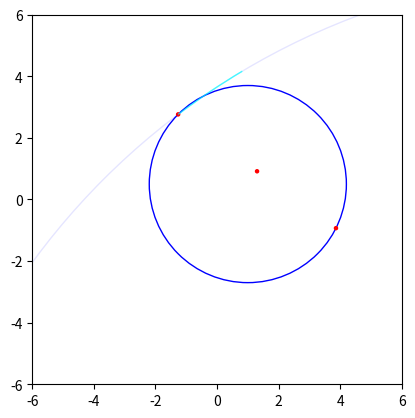

This figure's Python source:
import matplotlib.pyplot as plt
import matplotlib.patches as patches
import math

def _inverse_point_through_circle(center, radius, point):
    return center + (radius**2 / (center-point)**2) * (point - center)

def circle(center, radius, color='blue'):
    c = plt.Circle((center.real, center.imag), radius, color=color, fill=False)
    plt.gca().add_patch(c)

def pt(z, color="red"):
    plt.gca().add_patch(plt.Circle((z.real, z.imag), 0.05, color=color))

def plot_arc(center, radius, theta1, theta2, color='blue'):
    c = plt.Circle((center.real, center.imag), radius, color=color, fill=False, alpha=0.1)
    plt.gca().add_patch(c)

    if (theta2-theta1) % (2 * math.pi) > math.pi:
        theta1, theta2 = theta2, theta1

    circular_arc = patches.Arc((center.real, center.imag), 2*radius, 2*radius,
                               theta1=math.degrees(theta1), theta2=math.degrees(theta2),
                               edgecolor="cyan",
                               alpha=0.7
                               )
    plt.gca().add_patch(circular_arc)



fig, ax = plt.subplots()
ax.set_xlim([-6, 6])
ax.set_ylim([-6, 6])
ax.set_aspect('equal', adjustable='box')

import cmath

z = 1 + 0.5j
r = 3.2

v = -1+1j
i0 = z + r * v / abs(v)
v = +3-1.5j
i1 = z + r * v / abs(v)

p = 0.5 * (i0 + i1)  # midpoint of i0 and i1




p_ = _inverse_point_through_circle(z, r, p)
out_r = abs(p_ - i0)

alpha_1 = cmath.phase(i0-p_)
alpha_2 = cmath.phase(i1-p_)

print(alpha_1, alpha_2
      )

circle(z, r)
pt(i0)
pt(i1)
pt(p)
pt(p_, color="green")
plot_arc(p_, out_r, alpha_1, alpha_2)
#circle(p_, out_r)

plt.show()